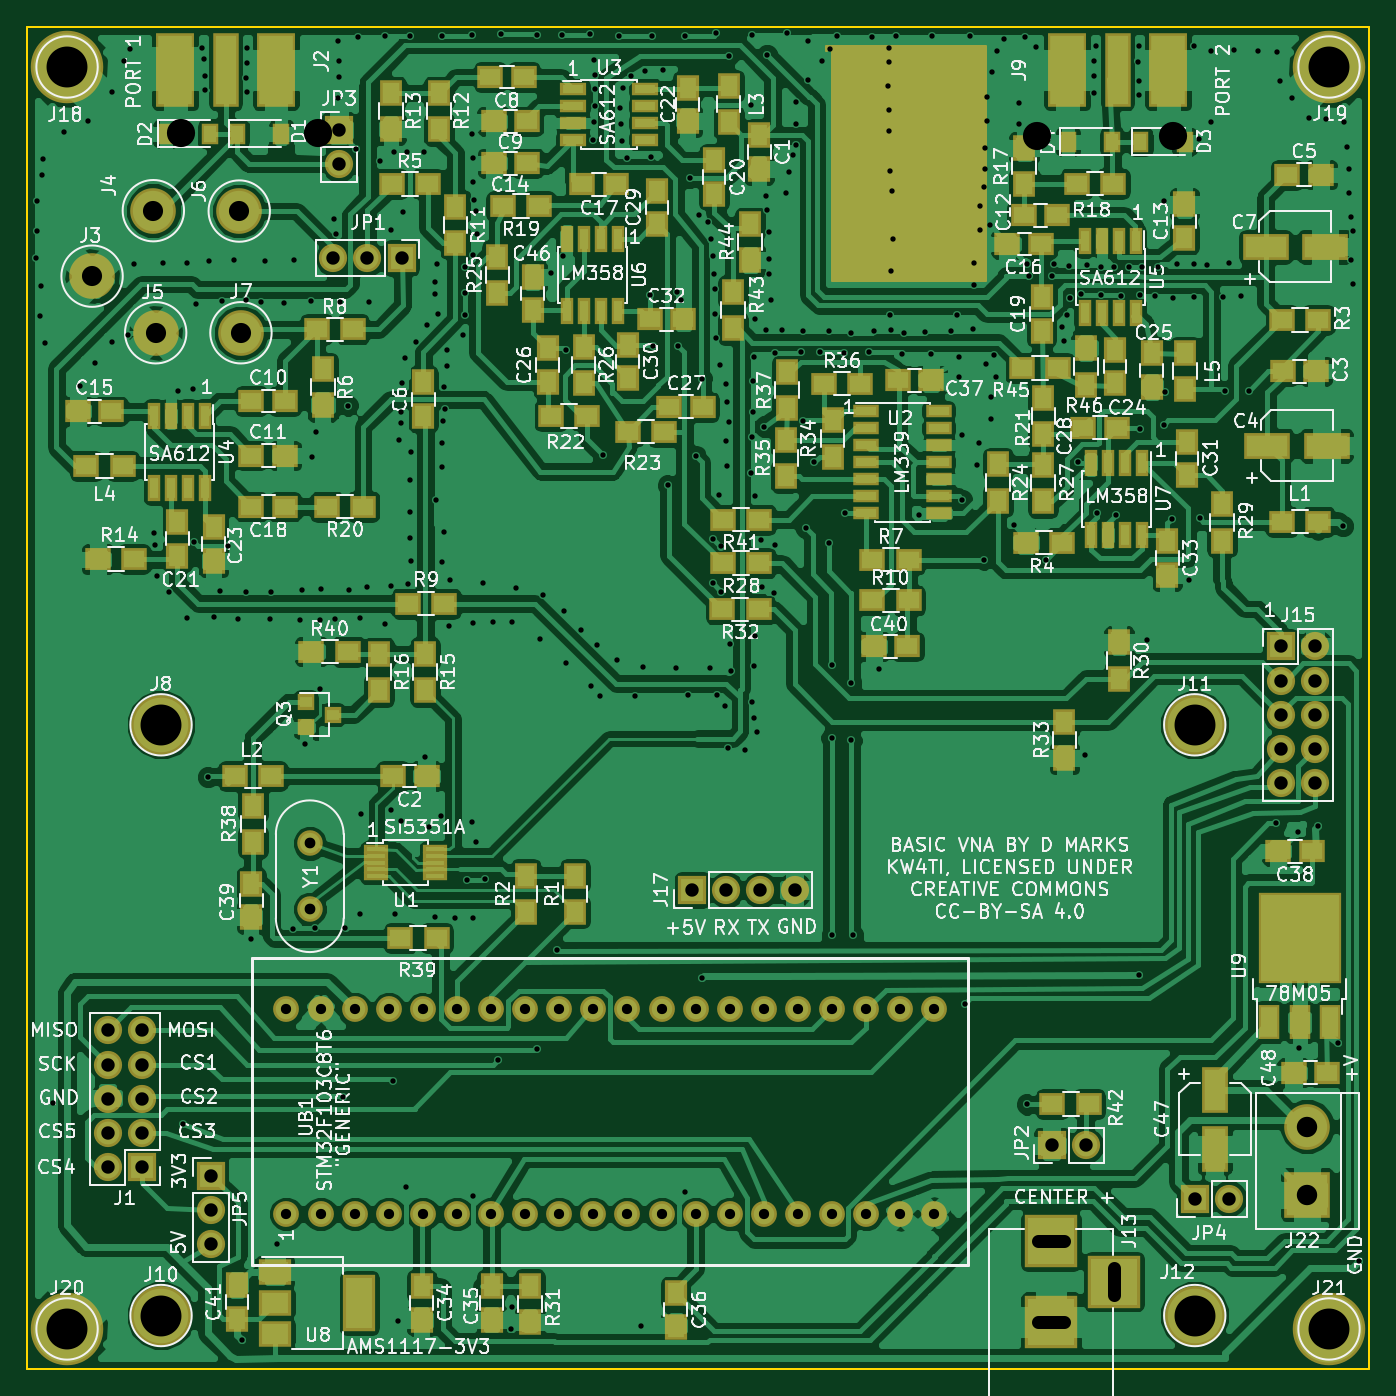
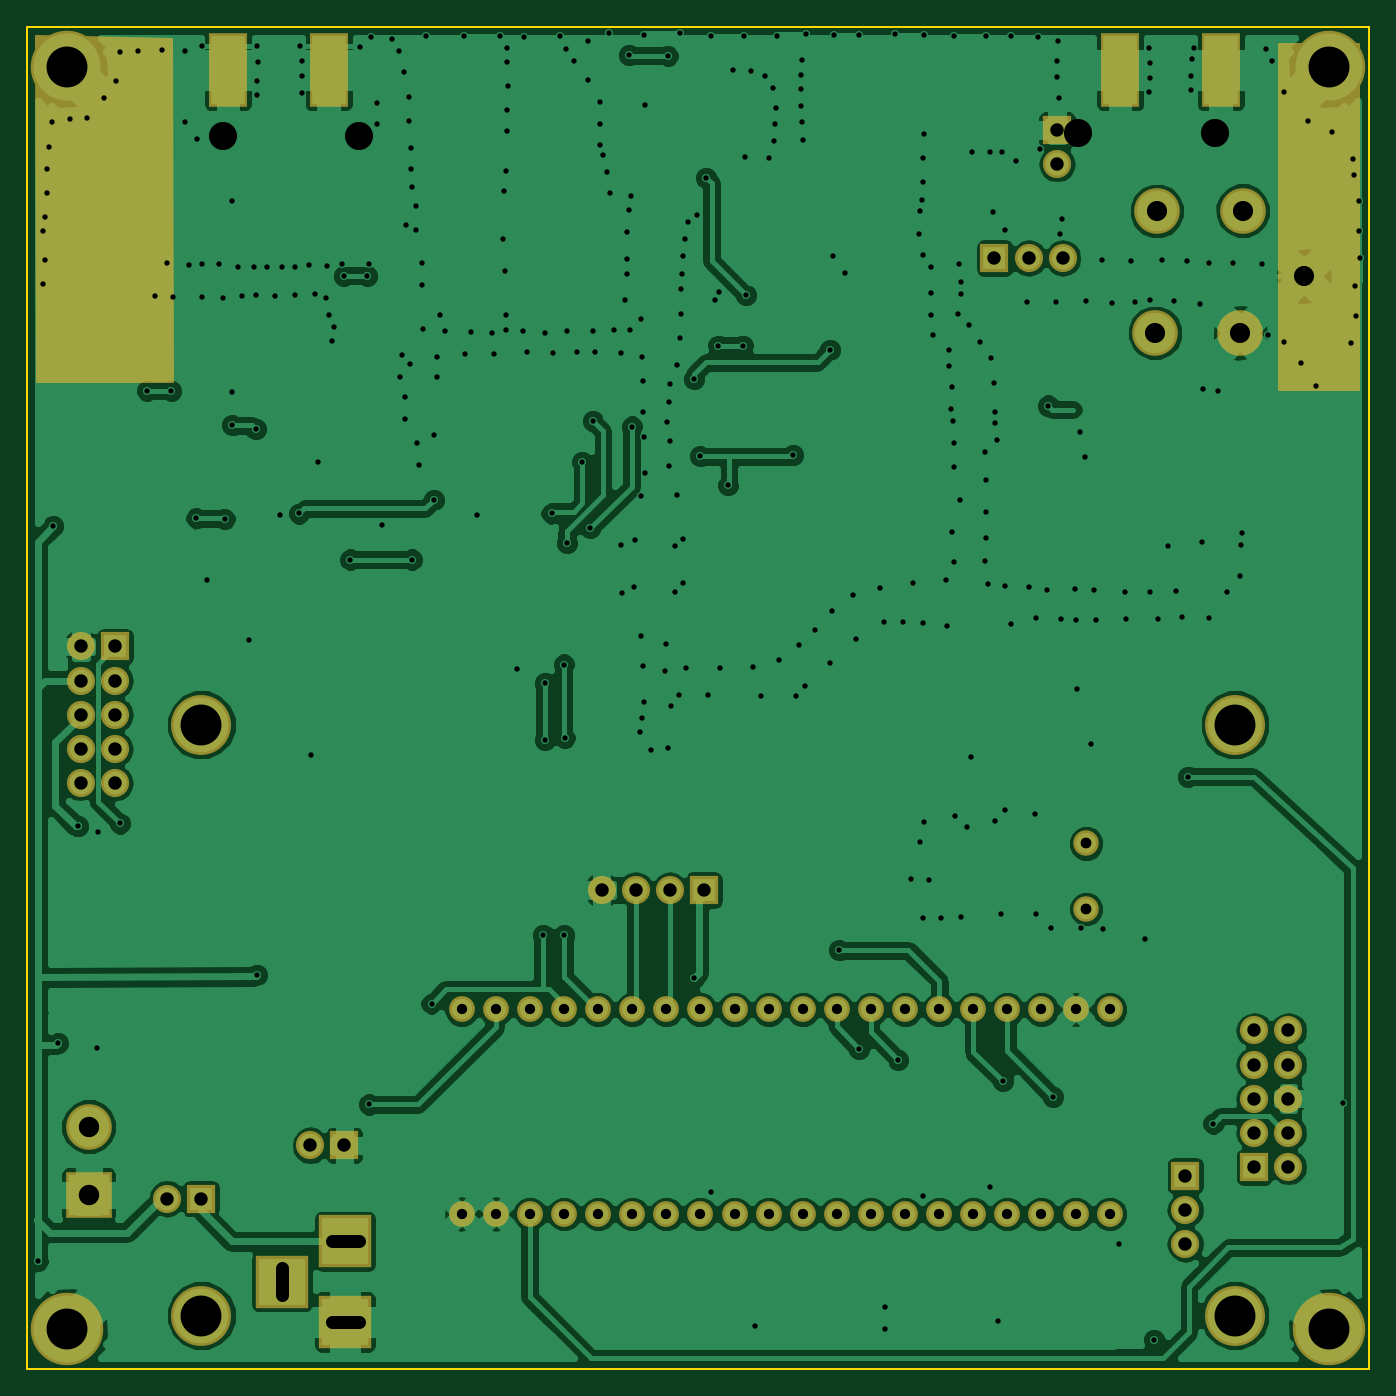
Circuit board: 9 layer files. Board 100.0 x 100.0 mm.
- bottom_copper: VNA-B.Cu.gbr (154303 bytes)
- bottom_mask: VNA-B.Mask.gbr (3734 bytes)
- bottom_silk: VNA-B.SilkS.gbr (265 bytes)
- outline: VNA-Edge.Cuts.gbr (489 bytes)
- top_copper: VNA-F.Cu.gbr (337304 bytes)
- top_mask: VNA-F.Mask.gbr (11455 bytes)
- top_silk: VNA-F.SilkS.gbr (186208 bytes)
- drill: VNA-NPTH.drl (212 bytes)
- drill: VNA.drl (9048 bytes)

=== bottom_copper: VNA-B.Cu.gbr (154303 bytes, source omitted) ===
=== bottom_mask: VNA-B.Mask.gbr ===
G04 #@! TF.FileFunction,Soldermask,Bot*
%FSLAX46Y46*%
G04 Gerber Fmt 4.6, Leading zero omitted, Abs format (unit mm)*
G04 Created by KiCad (PCBNEW 4.0.7) date 09/30/19 15:39:14*
%MOMM*%
%LPD*%
G01*
G04 APERTURE LIST*
%ADD10C,0.100000*%
%ADD11C,1.924000*%
%ADD12C,3.400000*%
%ADD13R,2.100000X2.100000*%
%ADD14O,2.100000X2.100000*%
%ADD15C,1.900000*%
%ADD16C,5.400000*%
%ADD17R,3.400000X3.400000*%
%ADD18C,4.464000*%
%ADD19R,3.900000X3.900000*%
%ADD20R,2.900000X5.480000*%
%ADD21C,0.254000*%
G04 APERTURE END LIST*
D10*
D11*
X69342000Y-138430000D03*
X71882000Y-138430000D03*
X74422000Y-138430000D03*
X76962000Y-138430000D03*
X79502000Y-138430000D03*
X82042000Y-138430000D03*
X84582000Y-138430000D03*
X87122000Y-138430000D03*
X89662000Y-138430000D03*
X92202000Y-138430000D03*
X94742000Y-138430000D03*
X97282000Y-138430000D03*
X99822000Y-138430000D03*
X102362000Y-138430000D03*
X104902000Y-138430000D03*
X107442000Y-138430000D03*
X109982000Y-138430000D03*
X112522000Y-138430000D03*
X115062000Y-138430000D03*
X117602000Y-138430000D03*
X69342000Y-123190000D03*
X71882000Y-123190000D03*
X74422000Y-123190000D03*
X76962000Y-123190000D03*
X79502000Y-123190000D03*
X82042000Y-123190000D03*
X84582000Y-123190000D03*
X87122000Y-123190000D03*
X89662000Y-123190000D03*
X92202000Y-123190000D03*
X94742000Y-123190000D03*
X97282000Y-123190000D03*
X99822000Y-123190000D03*
X102362000Y-123190000D03*
X104902000Y-123190000D03*
X107442000Y-123190000D03*
X109982000Y-123190000D03*
X112522000Y-123190000D03*
X115062000Y-123190000D03*
X117602000Y-123190000D03*
D12*
X65953640Y-72796400D03*
X59603640Y-72796400D03*
X54864000Y-68580000D03*
X59428380Y-63703200D03*
X65826640Y-63731140D03*
D13*
X143421100Y-96164400D03*
D14*
X145961100Y-96164400D03*
X143421100Y-98704400D03*
X145961100Y-98704400D03*
X143421100Y-101244400D03*
X145961100Y-101244400D03*
X143421100Y-103784400D03*
X145961100Y-103784400D03*
X143421100Y-106324400D03*
X145961100Y-106324400D03*
D13*
X99568000Y-114300000D03*
D14*
X102108000Y-114300000D03*
X104648000Y-114300000D03*
X107188000Y-114300000D03*
D15*
X71079360Y-110837980D03*
X71079360Y-115717980D03*
D16*
X53000000Y-53000000D03*
X147000000Y-53000000D03*
X53000000Y-147000000D03*
X147000000Y-147000000D03*
D17*
X145389600Y-137007600D03*
D12*
X145389600Y-131927600D03*
D13*
X137020300Y-137299700D03*
D14*
X139560300Y-137299700D03*
D18*
X60000000Y-102000000D03*
X60000000Y-146000000D03*
X137000000Y-102000000D03*
X137000000Y-146000000D03*
D19*
X126288800Y-140474700D03*
X126288800Y-146474700D03*
X130988800Y-143474700D03*
D13*
X73256140Y-57683400D03*
D14*
X73256140Y-60223400D03*
D13*
X77917040Y-67233800D03*
D14*
X75377040Y-67233800D03*
X72837040Y-67233800D03*
D13*
X58562240Y-134924800D03*
D14*
X56022240Y-134924800D03*
X58562240Y-132384800D03*
X56022240Y-132384800D03*
X58562240Y-129844800D03*
X56022240Y-129844800D03*
X58562240Y-127304800D03*
X56022240Y-127304800D03*
X58562240Y-124764800D03*
X56022240Y-124764800D03*
D13*
X126339600Y-133324600D03*
D14*
X128879600Y-133324600D03*
D13*
X63703200Y-135597900D03*
D14*
X63703200Y-138137900D03*
X63703200Y-140677900D03*
D20*
X68560640Y-53238400D03*
X61060640Y-53238400D03*
X135017200Y-53225700D03*
X127517200Y-53225700D03*
D21*
G36*
X56702960Y-76987400D02*
X50810160Y-76987400D01*
X50810160Y-51313080D01*
X56702960Y-51313080D01*
X56702960Y-76987400D01*
X56702960Y-76987400D01*
G37*
X56702960Y-76987400D02*
X50810160Y-76987400D01*
X50810160Y-51313080D01*
X56702960Y-51313080D01*
X56702960Y-76987400D01*
G36*
X149225373Y-76375260D02*
X139192377Y-76375260D01*
X139267832Y-50919046D01*
X149300818Y-50688659D01*
X149225373Y-76375260D01*
X149225373Y-76375260D01*
G37*
X149225373Y-76375260D02*
X139192377Y-76375260D01*
X139267832Y-50919046D01*
X149300818Y-50688659D01*
X149225373Y-76375260D01*
M02*

=== bottom_silk: VNA-B.SilkS.gbr ===
G04 #@! TF.FileFunction,Legend,Bot*
%FSLAX46Y46*%
G04 Gerber Fmt 4.6, Leading zero omitted, Abs format (unit mm)*
G04 Created by KiCad (PCBNEW 4.0.7) date 09/30/19 15:39:14*
%MOMM*%
%LPD*%
G01*
G04 APERTURE LIST*
%ADD10C,0.100000*%
G04 APERTURE END LIST*
D10*
M02*

=== outline: VNA-Edge.Cuts.gbr ===
G04 #@! TF.FileFunction,Profile,NP*
%FSLAX46Y46*%
G04 Gerber Fmt 4.6, Leading zero omitted, Abs format (unit mm)*
G04 Created by KiCad (PCBNEW 4.0.7) date 09/30/19 15:39:14*
%MOMM*%
%LPD*%
G01*
G04 APERTURE LIST*
%ADD10C,0.100000*%
%ADD11C,0.150000*%
G04 APERTURE END LIST*
D10*
D11*
X50000000Y-150000000D02*
X50000000Y-50000000D01*
X150000000Y-150000000D02*
X50000000Y-150000000D01*
X150000000Y-50000000D02*
X150000000Y-150000000D01*
X50000000Y-50000000D02*
X150000000Y-50000000D01*
M02*

=== top_copper: VNA-F.Cu.gbr (337304 bytes, source omitted) ===
=== top_mask: VNA-F.Mask.gbr (11455 bytes, source omitted) ===
=== top_silk: VNA-F.SilkS.gbr (186208 bytes, source omitted) ===
=== drill: VNA-NPTH.drl ===
M48
;DRILL file {KiCad 4.0.7} date 12/27/18 21:03:16
;FORMAT={-:-/ absolute / metric / decimal}
FMAT,2
METRIC,TZ
T1C2.100
%
G90
G05
M71
T1
X61.509Y-57.887
X71.669Y-57.887
X125.247Y-58.151
X135.407Y-58.151
T0
M30

=== drill: VNA.drl (9048 bytes, source omitted) ===
